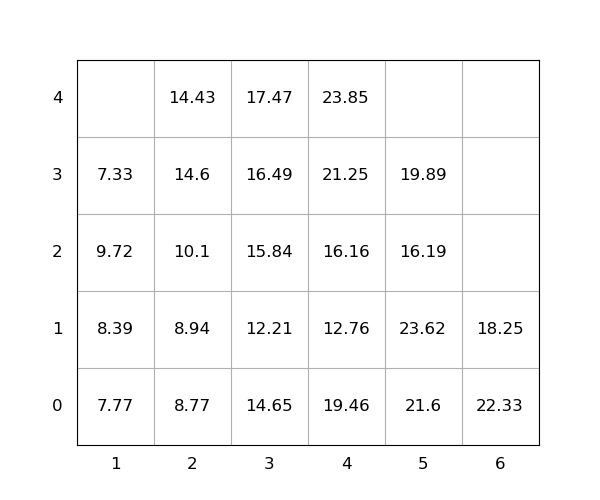

The file beside this chart, header and first rows:
idx, loc_x, loc_y, loc_z, weight, seq, emerg, reloc, size(ft)
1, 3, 0, 0, 14.65, 1, 0, 1.0, 20
2, 5, 0, 0, 21.6, 2, 0, 1.0, 20
3, 3, 0, 1, 12.21, 3, 0, 1.0, 20
4, 5, 0, 1, 23.62, 4, 0, 1.0, 20
5, 2, 0, 0, 8.77, 5, 0, 0, 20
6, 2, 0, 1, 8.94, 6, 0, 1.0, 20
7, 5, 0, 2, 16.19, 7, 0, 1.0, 20
8, 5, 0, 3, 19.89, 8, 0, 1.0, 20
9, 3, 0, 2, 15.84, 9, 0, 1.0, 20
10, 3, 0, 3, 16.49, 10, 0, 1.0, 20
11, 2, 0, 2, 10.1, 11, 0, 1.0, 20
12, 4, 0, 0, 19.46, 12, 0, 1.0, 20
13, 6, 0, 0, 22.33, 13, 0, 1.0, 20
14, 1, 0, 0, 7.77, 14, 0, 1.0, 20
15, 1, 0, 1, 8.39, 15, 0, 1.0, 20
16, 2, 0, 3, 14.6, 16, 0, 1.0, 20
17, 1, 0, 2, 9.72, 17, 0, 1.0, 20
18, 4, 0, 1, 12.76, 18, 0, 1.0, 20
19, 4, 0, 2, 16.16, 19, 0, 1.0, 20
20, 1, 0, 3, 7.33, 20, 0, 1.0, 20
21, 4, 0, 3, 21.25, 21, 0, 1.0, 20
22, 3, 0, 4, 17.47, 22, 0, 1.0, 20
23, 6, 0, 1, 18.25, 23, 0, 1.0, 20
24, 4, 0, 4, 23.85, 24, 0, 1.0, 20
25, 2, 0, 4, 14.43, 25, 0, 1.0, 20
